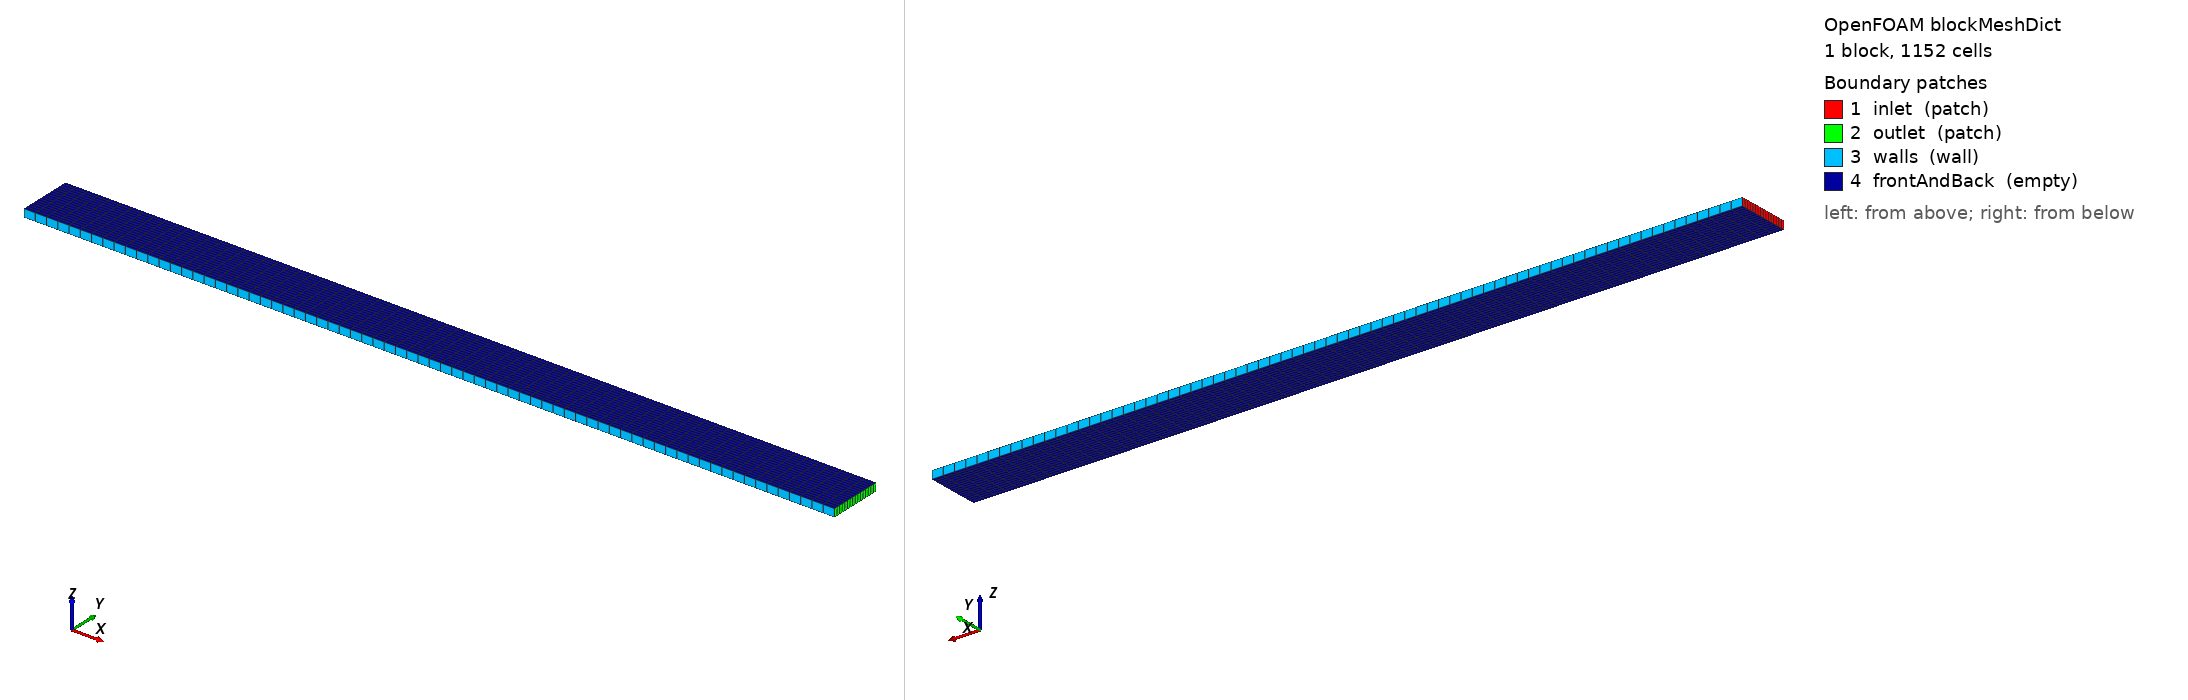

OpenFOAM case: the mesh blockMesh builds from blockMeshDict, 1 block(s), 1152 cells. Boundary patches (legend numbers): 1 inlet (patch), 2 outlet (patch), 3 walls (wall), 4 frontAndBack (empty). Left view from above one corner, right view from below the opposite corner. Boundary conditions: 0 field file(s) under 0/; 0 of 4 drawn patches have an entry in a shipped field file.

=== system/blockMeshDict ===
FoamFile
{
 version 2.0;
 format ascii;
 class dictionary;
 object blockMeshDict;
}
convertToMeters 1;
vertices ((0 0 0) (1.2 0 0) (1.2 0.080000000000000002 0) (0 0.080000000000000002 0)
 (0 0 0.012) (1.2 0 0.012) (1.2 0.080000000000000002 0.012) (0 0.080000000000000002 0.012));
blocks (hex (0 1 2 3 4 5 6 7) (72 16 1) simpleGrading (1 1 1));
edges ();
boundary (
 inlet { type patch; faces ((0 4 7 3)); }
 outlet { type patch; faces ((1 2 6 5)); }
 walls { type wall; faces ((0 1 5 4) (3 7 6 2)); }
 frontAndBack { type empty; faces ((0 3 2 1) (4 5 6 7)); }
);
mergePatchPairs ();


=== system/controlDict ===
FoamFile
{
 version 2.0;
 format ascii;
 class dictionary;
 object controlDict;
}
application simpleFoam;
startFrom startTime;
startTime 0;
stopAt endTime;
endTime 600;
deltaT 1;
writeControl timeStep;
writeInterval 600;
purgeWrite 0;
writeFormat ascii;
writePrecision 12;
writeCompression off;
timeFormat general;
timePrecision 12;
runTimeModifiable false;
functions {}
